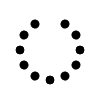
t = 0.00 s
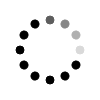
t = 0.31 s
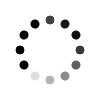
t = 0.63 s
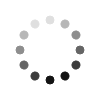
t = 0.94 s
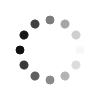
t = 1.25 s
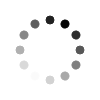
t = 1.57 s

The animated SVG that drew these frames (rendered in a browser with its animation timeline set to each time). Animation: 12 SMIL elements (animate=12); one cycle of 1.88 s, repeats indefinitely.

<svg xmlns="http://www.w3.org/2000/svg" xmlns:xlink="http://www.w3.org/1999/xlink" width="100" height="100" overflow="visible" fill="#000000" stroke="#000000" xmlns:v="https://vecta.io/nano"><defs><circle id="A" r="4" cx="50" cy="20"/></defs><use xlink:href="#A"><animate attributeName="opacity" values="0;1;0" dur="1s" begin="0s" repeatCount="indefinite"/></use><use xlink:href="#A" transform="rotate(30 50 50)"><animate attributeName="opacity" values="0;1;0" dur="1s" begin="0.08s" repeatCount="indefinite"/></use><use xlink:href="#A" transform="rotate(60 50 50)"><animate attributeName="opacity" values="0;1;0" dur="1s" begin="0.16s" repeatCount="indefinite"/></use><use xlink:href="#A" transform="rotate(90 50 50)"><animate attributeName="opacity" values="0;1;0" dur="1s" begin="0.24s" repeatCount="indefinite"/></use><use xlink:href="#A" transform="rotate(120 50 50)"><animate attributeName="opacity" values="0;1;0" dur="1s" begin="0.32s" repeatCount="indefinite"/></use><use xlink:href="#A" transform="rotate(150 50 50)"><animate attributeName="opacity" values="0;1;0" dur="1s" begin="0.4s" repeatCount="indefinite"/></use><use xlink:href="#A" transform="rotate(180 50 50)"><animate attributeName="opacity" values="0;1;0" dur="1s" begin="0.48s" repeatCount="indefinite"/></use><use xlink:href="#A" transform="rotate(210 50 50)"><animate attributeName="opacity" values="0;1;0" dur="1s" begin="0.56s" repeatCount="indefinite"/></use><use xlink:href="#A" transform="rotate(240 50 50)"><animate attributeName="opacity" values="0;1;0" dur="1s" begin="0.64s" repeatCount="indefinite"/></use><use xlink:href="#A" transform="rotate(270 50 50)"><animate attributeName="opacity" values="0;1;0" dur="1s" begin="0.72s" repeatCount="indefinite"/></use><use xlink:href="#A" transform="rotate(300 50 50)"><animate attributeName="opacity" values="0;1;0" dur="1s" begin="0.8s" repeatCount="indefinite"/></use><use xlink:href="#A" transform="rotate(330 50 50)"><animate attributeName="opacity" values="0;1;0" dur="1s" begin="0.88s" repeatCount="indefinite"/></use></svg>
